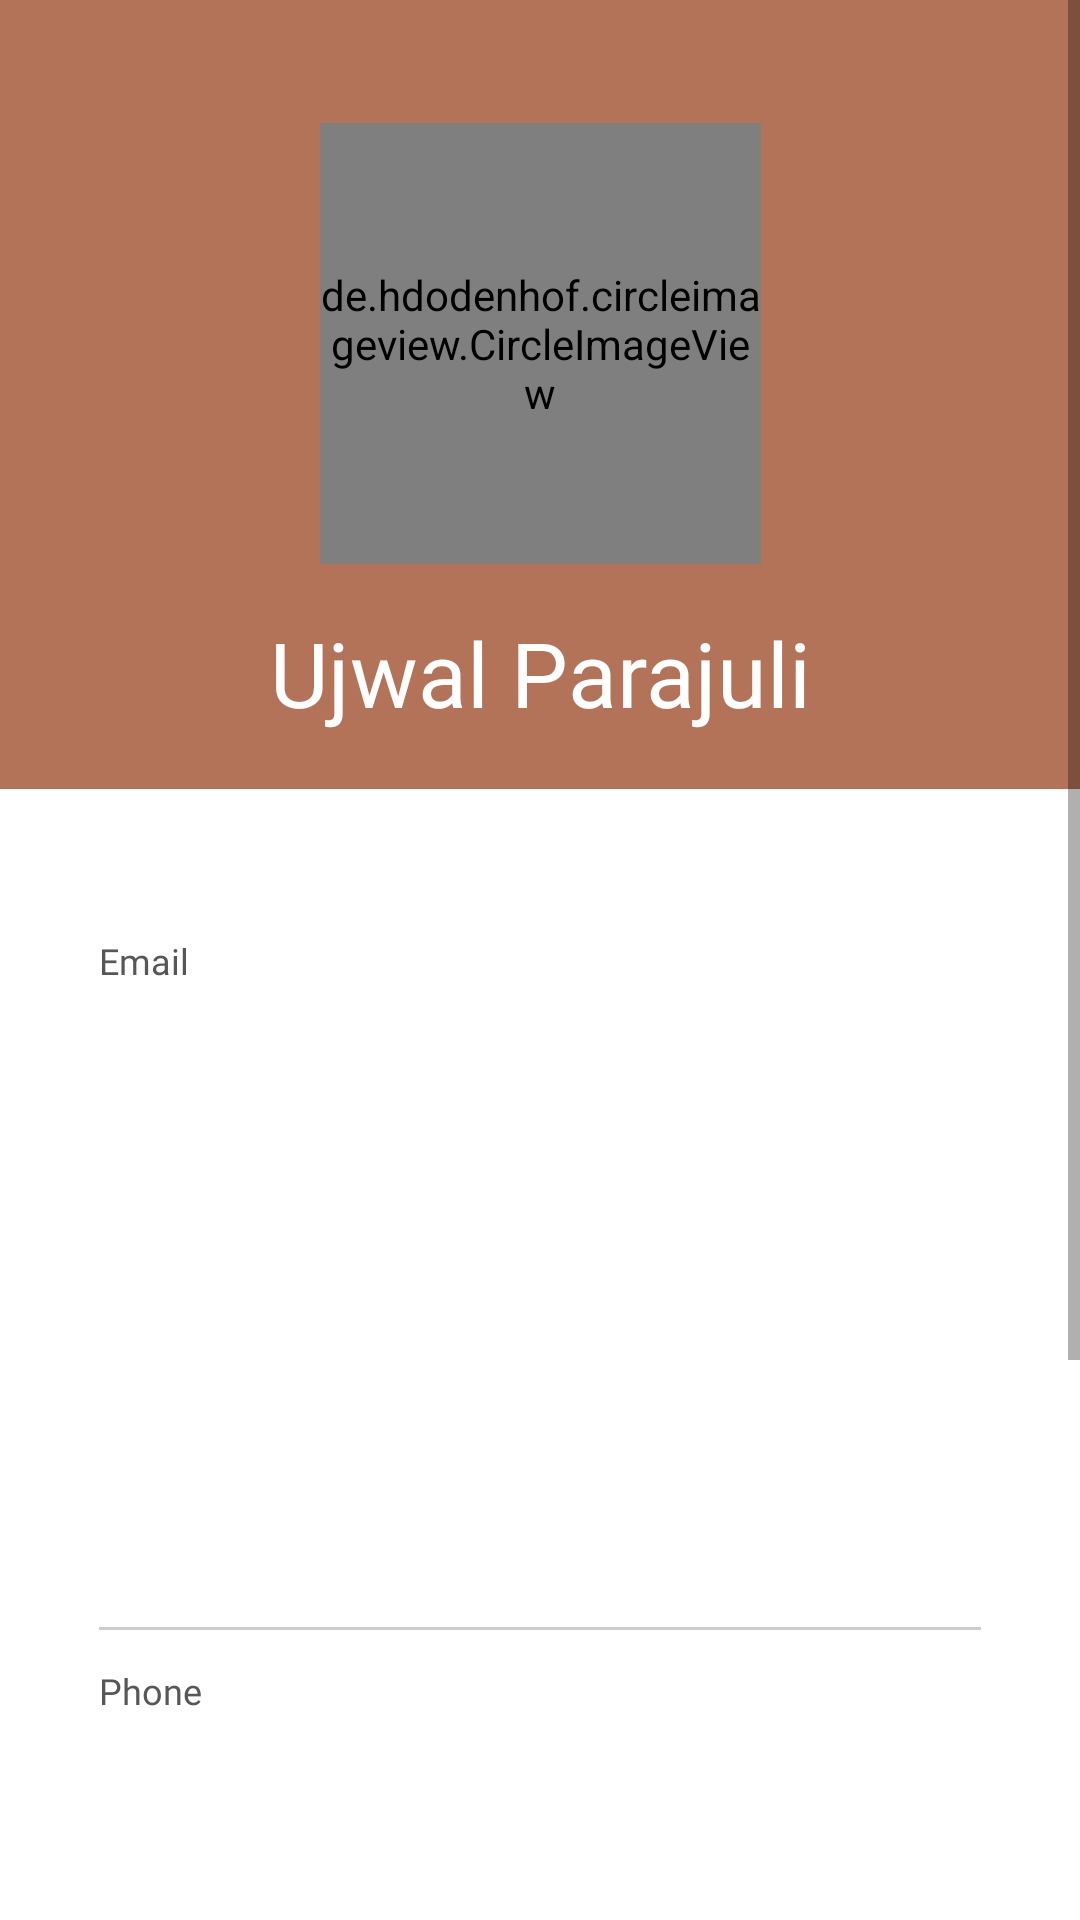

Write the Android layout XML for this screen, with the resource values it uses.
<!-- AndroidManifest.xml: application theme AppTheme -->
<!-- res/layout/activity_interested.xml -->
<?xml version="1.0" encoding="utf-8"?>
<ScrollView xmlns:android="http://schemas.android.com/apk/res/android"
    xmlns:app="http://schemas.android.com/apk/res-auto"
    xmlns:tools="http://schemas.android.com/tools"
    android:layout_width="match_parent"
    android:layout_height="match_parent"
    android:fillViewport="true"
    android:background="@color/colorWhite"
    tools:context=".Interested">

    <androidx.constraintlayout.widget.ConstraintLayout
        android:layout_width="match_parent"
        android:layout_height="wrap_content">


        <ImageView
            android:id="@+id/cover_image"
            android:layout_width="match_parent"
            android:layout_height="263dp"
            android:scaleType="centerCrop"
            app:layout_constraintEnd_toEndOf="parent"
            app:layout_constraintStart_toStartOf="parent"
            app:layout_constraintTop_toTopOf="parent"
            app:srcCompat="@color/colorBackgroundSplash" />

        <de.hdodenhof.circleimageview.CircleImageView
            android:id="@+id/main_profile"
            android:layout_width="147dp"
            android:layout_height="147dp"
            android:layout_marginStart="8dp"
            android:layout_marginLeft="8dp"
            android:layout_marginEnd="8dp"
            android:layout_marginRight="8dp"
            android:src="@drawable/dummy_user"
            app:civ_border_width="2dp"
            app:civ_border_color="@color/colorWhite"
            app:layout_constraintBottom_toBottomOf="@+id/cover_image"
            app:layout_constraintEnd_toEndOf="parent"
            app:layout_constraintStart_toStartOf="parent"
            app:layout_constraintTop_toTopOf="@+id/cover_image"
            app:layout_constraintVertical_bias="0.353" />

        <TextView
            android:id="@+id/user_name_detail"
            android:layout_width="wrap_content"
            android:layout_height="wrap_content"
            android:layout_marginStart="8dp"
            android:layout_marginLeft="8dp"
            android:layout_marginTop="16dp"
            android:layout_marginEnd="8dp"
            android:layout_marginRight="8dp"
            android:fontFamily="@font/tinos_regular"
            android:text="Ujwal Parajuli"
            android:textColor="@color/colorWhite"
            android:textSize="30sp"
            app:layout_constraintEnd_toEndOf="parent"
            app:layout_constraintStart_toStartOf="parent"
            app:layout_constraintTop_toBottomOf="@+id/main_profile" />

        <LinearLayout
            android:layout_width="match_parent"
            android:layout_height="wrap_content"
            android:layout_marginStart="8dp"
            android:layout_marginLeft="8dp"
            android:layout_marginTop="16dp"
            android:layout_marginEnd="8dp"
            android:layout_marginRight="8dp"
            android:padding="25dp"
            app:layout_constraintEnd_toEndOf="parent"
            app:layout_constraintStart_toStartOf="parent"
            app:layout_constraintTop_toBottomOf="@+id/cover_image">

            <androidx.constraintlayout.widget.ConstraintLayout
                android:layout_width="match_parent"
                android:layout_height="wrap_content"
                tools:layout_editor_absoluteX="25dp"
                tools:layout_editor_absoluteY="25dp">

                <TextView
                    android:id="@+id/textView29"
                    android:layout_width="wrap_content"
                    android:layout_height="wrap_content"
                    android:layout_marginTop="8dp"
                    android:fontFamily="@font/open_sans_semi_bold"
                    android:text="Email"
                    android:textColor="@color/detail_email"
                    android:textSize="12sp"
                    app:layout_constraintStart_toStartOf="parent"
                    app:layout_constraintTop_toTopOf="parent" />

                <TextView
                    android:id="@+id/email_detail"
                    android:layout_width="wrap_content"
                    android:layout_height="wrap_content"
                    android:layout_marginStart="16dp"
                    android:layout_marginLeft="16dp"
                    android:layout_marginTop="10dp"
                    android:fontFamily="@font/open_sans_regular"
                    android:text="hello@gmail.com"
                    android:textColor="@color/detail_email"
                    android:textSize="12sp"
                    android:autoLink="web|email"
                    android:textColorLink="@color/detail_email"
                    app:layout_constrainedWidth="true"
                    app:layout_constraintEnd_toEndOf="parent"
                    app:layout_constraintHorizontal_bias="0.0"
                    app:layout_constraintStart_toEndOf="@+id/barrier2"
                    app:layout_constraintTop_toTopOf="parent" />

                <androidx.constraintlayout.widget.Barrier
                    android:id="@+id/barrier2"
                    android:layout_width="wrap_content"
                    android:layout_height="wrap_content"
                    android:layout_marginEnd="8dp"
                    android:layout_marginRight="8dp"
                    app:barrierDirection="end"
                    app:constraint_referenced_ids="textView29,textView31,textView33,textView34"
                    app:layout_constraintEnd_toEndOf="parent" />

                <View
                    android:id="@+id/divider_details_1"
                    android:layout_width="match_parent"
                    android:layout_height="1dp"
                    android:layout_marginTop="16dp"
                    android:background="@color/lineColor2"
                    app:layout_constraintEnd_toEndOf="parent"
                    app:layout_constraintStart_toStartOf="parent"
                    app:layout_constraintTop_toBottomOf="@+id/email_detail" />

                <TextView
                    android:id="@+id/textView31"
                    android:layout_width="wrap_content"
                    android:layout_height="wrap_content"
                    android:layout_marginTop="12dp"
                    android:fontFamily="@font/open_sans_semi_bold"
                    android:text="Phone"
                    android:textColor="@color/detail_email"
                    android:textSize="12sp"
                    app:layout_constraintStart_toStartOf="parent"
                    app:layout_constraintTop_toBottomOf="@+id/divider_details_1" />

                <TextView
                    android:id="@+id/phone_detail"
                    android:layout_width="wrap_content"
                    android:layout_height="wrap_content"
                    android:layout_marginStart="16dp"
                    android:layout_marginLeft="16dp"
                    android:layout_marginTop="14dp"
                    android:fontFamily="@font/open_sans_regular"
                    android:text="0323726332"
                    android:autoLink="phone"
                    android:linksClickable="true"
                    android:textColor="@color/detail_email"
                    android:textSize="12sp"
                    android:textColorLink="@color/detail_email"
                    app:layout_constrainedWidth="true"
                    app:layout_constraintEnd_toEndOf="parent"
                    app:layout_constraintHorizontal_bias="0.0"
                    app:layout_constraintStart_toEndOf="@+id/barrier2"
                    app:layout_constraintTop_toBottomOf="@+id/divider_details_1" />

                <View
                    android:id="@+id/divider_details_2"
                    android:layout_width="match_parent"
                    android:layout_height="1dp"
                    android:layout_marginTop="16dp"
                    android:background="@color/lineColor2"
                    app:layout_constraintEnd_toEndOf="parent"
                    app:layout_constraintStart_toStartOf="parent"
                    app:layout_constraintTop_toBottomOf="@+id/phone_detail" />

                <TextView
                    android:id="@+id/textView33"
                    android:layout_width="wrap_content"
                    android:layout_height="wrap_content"
                    android:layout_marginTop="12dp"
                    android:fontFamily="@font/open_sans_semi_bold"
                    android:text="Address"
                    android:textColor="@color/detail_email"
                    android:textSize="12sp"
                    app:layout_constraintStart_toStartOf="parent"
                    app:layout_constraintTop_toBottomOf="@+id/divider_details_2" />

                <TextView
                    android:id="@+id/address_detail"
                    android:layout_width="wrap_content"
                    android:layout_height="wrap_content"
                    android:layout_marginStart="16dp"
                    android:layout_marginLeft="16dp"
                    android:layout_marginTop="14dp"
                    android:fontFamily="@font/open_sans_regular"
                    android:text="Syangja"
                    android:textColor="@color/detail_email"
                    android:textSize="12sp"
                    app:layout_constrainedWidth="true"
                    app:layout_constraintEnd_toEndOf="parent"
                    app:layout_constraintHorizontal_bias="0.0"
                    app:layout_constraintStart_toEndOf="@+id/barrier2"
                    app:layout_constraintTop_toBottomOf="@+id/divider_details_2" />

                <View
                    android:id="@+id/divider_details_3"
                    android:layout_width="match_parent"
                    android:layout_height="1dp"
                    android:layout_marginTop="16dp"
                    android:background="@color/lineColor2"
                    app:layout_constraintEnd_toEndOf="parent"
                    app:layout_constraintStart_toStartOf="parent"
                    app:layout_constraintTop_toBottomOf="@+id/address_detail" />

                <TextView
                    android:id="@+id/textView34"
                    android:layout_width="wrap_content"
                    android:layout_height="wrap_content"
                    android:layout_marginTop="12dp"
                    android:fontFamily="@font/open_sans_semi_bold"
                    android:text="Interested Date"
                    android:textColor="@color/detail_email"
                    android:textSize="12sp"
                    app:layout_constraintStart_toStartOf="parent"
                    app:layout_constraintTop_toBottomOf="@+id/divider_details_3" />

                <TextView
                    android:id="@+id/interested_date_detail"
                    android:layout_width="wrap_content"
                    android:layout_height="wrap_content"
                    android:layout_marginStart="16dp"
                    android:layout_marginLeft="16dp"
                    android:layout_marginTop="14dp"
                    android:fontFamily="@font/open_sans_regular"
                    android:text="2020/01/01"
                    android:textColor="@color/detail_email"
                    android:textSize="12sp"
                    app:layout_constrainedWidth="true"
                    app:layout_constraintEnd_toEndOf="parent"
                    app:layout_constraintHorizontal_bias="0.0"
                    app:layout_constraintStart_toEndOf="@+id/textView34"
                    app:layout_constraintTop_toBottomOf="@+id/divider_details_3" />


            </androidx.constraintlayout.widget.ConstraintLayout>


        </LinearLayout>

    </androidx.constraintlayout.widget.ConstraintLayout>

</ScrollView>
<!-- resources referenced by this layout -->
<resources>
  <color name="colorBackgroundSplash">#b37358</color>
  <color name="colorWhite">#ffffff</color>
  <color name="detail_email">#575757</color>
  <color name="lineColor2">#D1CCCC</color>
  <style name="AppTheme" parent="Theme.AppCompat.Light.DarkActionBar">
          
          <item name="colorPrimary">@color/colorPrimary</item>
          <item name="colorPrimaryDark">@color/colorPrimaryDark</item>
          <item name="colorAccent">@color/colorPrimary</item>
      </style>
  <color name="colorPrimary">#B37358</color>
  <color name="colorPrimaryDark">#000000</color>
</resources>
